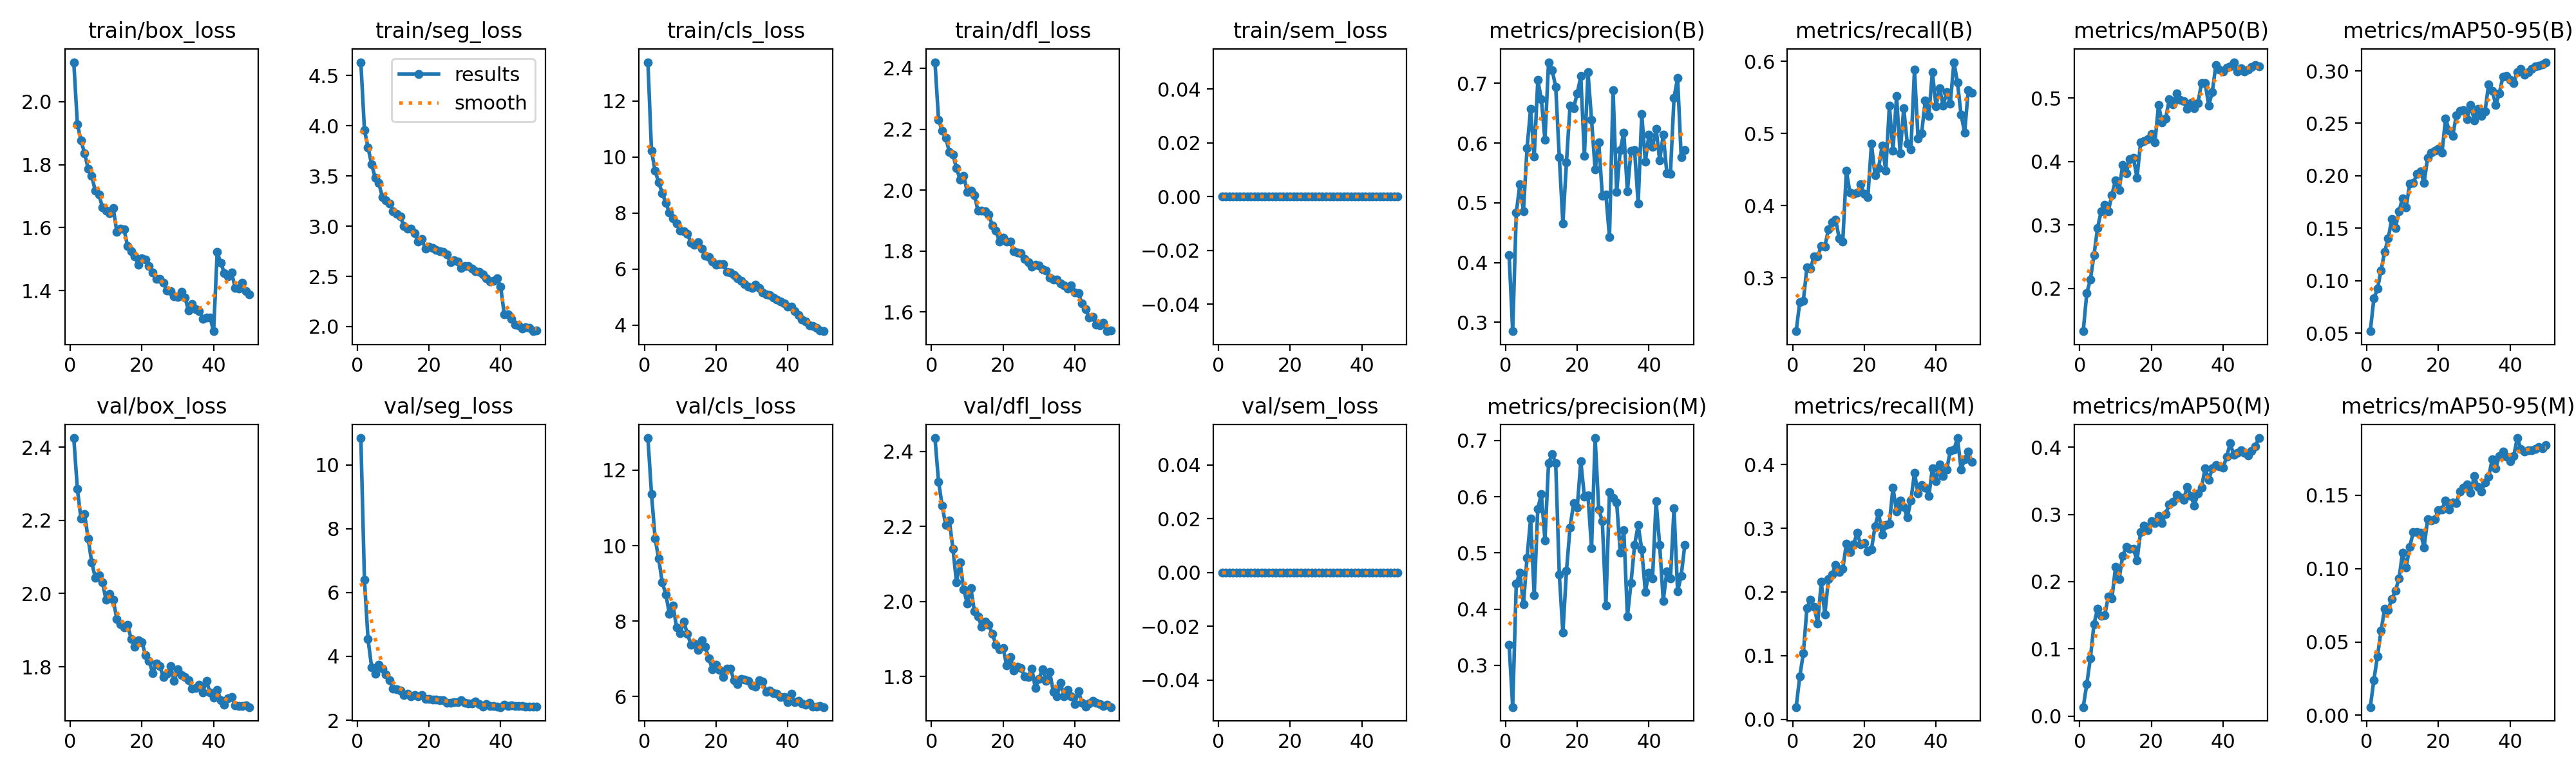

The table this chart was drawn from, first rows:
epoch, time, train/box_loss, train/seg_loss, train/cls_loss, train/dfl_loss, train/sem_loss, metrics/precision(B), metrics/recall(B), metrics/mAP50(B), metrics/mAP50-95(B), metrics/precision(M), metrics/recall(M), metrics/mAP50(M), metrics/mAP50-95(M), val/box_loss, val/seg_loss, val/cls_loss, val/dfl_loss, val/sem_loss, lr/pg0, lr/pg1, lr/pg2
1, 27.79, 2.125, 4.632, 13.38, 2.42, 0, 0.4126, 0.2259, 0.1323, 0.05183, 0.3367, 0.01918, 0.01328, 0.0056, 2.425, 10.84, 12.85, 2.436, 0, 0.00033, 0.00033, 0.06733
2, 26.84, 1.928, 3.958, 10.22, 2.231, 0, 0.2852, 0.2661, 0.1926, 0.0831, 0.2258, 0.06706, 0.04789, 0.02407, 2.286, 6.408, 11.37, 2.319, 0, 0.0006502, 0.0006502, 0.03431
3, 53.77, 1.877, 3.782, 9.515, 2.195, 0, 0.4836, 0.2682, 0.2138, 0.09222, 0.4459, 0.1039, 0.08623, 0.0402, 2.205, 4.539, 10.19, 2.256, 0, 0.0009572, 0.0009572, 0.001287
4, 82.12, 1.836, 3.617, 9.092, 2.172, 0, 0.5311, 0.3143, 0.2526, 0.1099, 0.4648, 0.1745, 0.1369, 0.0577, 2.218, 3.664, 9.656, 2.203, 0, 0.0009406, 0.0009406, 0.0009406
5, 110.2, 1.787, 3.482, 8.716, 2.126, 0, 0.4863, 0.3131, 0.2954, 0.1274, 0.4087, 0.188, 0.1599, 0.07252, 2.15, 3.448, 9.025, 2.217, 0, 0.0009208, 0.0009208, 0.0009208
6, 138.6, 1.763, 3.427, 8.356, 2.116, 0, 0.5913, 0.3297, 0.3213, 0.1404, 0.4917, 0.1771, 0.1492, 0.07188, 2.086, 3.736, 8.712, 2.141, 0, 0.000901, 0.000901, 0.000901
7, 166.4, 1.717, 3.29, 8.015, 2.072, 0, 0.6574, 0.3296, 0.3318, 0.1589, 0.5607, 0.1507, 0.1501, 0.07933, 2.043, 3.619, 8.185, 2.052, 0, 0.0008812, 0.0008812, 0.0008812
8, 194.4, 1.705, 3.254, 7.808, 2.034, 0, 0.5772, 0.3437, 0.3217, 0.1501, 0.4244, 0.2157, 0.1779, 0.08482, 2.051, 3.442, 8.416, 2.104, 0, 0.0008614, 0.0008614, 0.0008614
9, 222.9, 1.664, 3.224, 7.638, 2.047, 0, 0.7055, 0.3434, 0.3471, 0.166, 0.5789, 0.1646, 0.1748, 0.09318, 2.03, 3.257, 7.837, 2.033, 0, 0.0008416, 0.0008416, 0.0008416
10, 252.2, 1.654, 3.151, 7.362, 1.994, 0, 0.6734, 0.3673, 0.3706, 0.1787, 0.6046, 0.2205, 0.2215, 0.1108, 1.983, 2.986, 7.689, 1.995, 0, 0.0008218, 0.0008218, 0.0008218
11, 282.6, 1.646, 3.123, 7.343, 1.998, 0, 0.6054, 0.3774, 0.3548, 0.1699, 0.5226, 0.2276, 0.2034, 0.1007, 2, 2.978, 7.985, 2.036, 0, 0.000802, 0.000802, 0.000802
12, 311.5, 1.662, 3.095, 7.258, 1.983, 0, 0.7355, 0.3809, 0.3942, 0.1927, 0.6599, 0.2428, 0.2383, 0.115, 1.982, 2.922, 7.67, 1.973, 0, 0.0007822, 0.0007822, 0.0007822
13, 342.4, 1.587, 3.003, 6.941, 1.932, 0, 0.7222, 0.3547, 0.3818, 0.1934, 0.6762, 0.2314, 0.2515, 0.1248, 1.931, 2.794, 7.38, 1.961, 0, 0.0007624, 0.0007624, 0.0007624
14, 373.4, 1.597, 2.972, 6.874, 1.933, 0, 0.6943, 0.3505, 0.4037, 0.2017, 0.6595, 0.2363, 0.2487, 0.125, 1.917, 2.837, 7.406, 1.934, 0, 0.0007426, 0.0007426, 0.0007426
15, 403.3, 1.596, 2.973, 6.955, 1.93, 0, 0.5767, 0.4484, 0.4057, 0.204, 0.4619, 0.2761, 0.2485, 0.1243, 1.907, 2.757, 7.243, 1.948, 0, 0.0007228, 0.0007228, 0.0007228
16, 432.7, 1.541, 2.927, 6.731, 1.92, 0, 0.4656, 0.4179, 0.3741, 0.1933, 0.3581, 0.2626, 0.2317, 0.1145, 1.914, 2.794, 7.493, 1.939, 0, 0.000703, 0.000703, 0.000703
17, 460, 1.525, 2.848, 6.488, 1.883, 0, 0.5676, 0.4167, 0.43, 0.2172, 0.4679, 0.2745, 0.2737, 0.1336, 1.876, 2.743, 7.318, 1.913, 0, 0.0006832, 0.0006832, 0.0006832
18, 487.8, 1.509, 2.871, 6.42, 1.866, 0, 0.6627, 0.418, 0.4323, 0.2219, 0.5455, 0.2927, 0.2829, 0.1326, 1.855, 2.781, 7.011, 1.886, 0, 0.0006634, 0.0006634, 0.0006634
19, 514.9, 1.483, 2.773, 6.272, 1.831, 0, 0.6587, 0.4302, 0.4351, 0.2237, 0.5885, 0.2747, 0.2768, 0.1338, 1.873, 2.675, 6.72, 1.873, 0, 0.0006436, 0.0006436, 0.0006436
20, 542.2, 1.502, 2.797, 6.162, 1.843, 0, 0.6832, 0.4163, 0.4436, 0.226, 0.5805, 0.2766, 0.2902, 0.1397, 1.868, 2.661, 6.845, 1.876, 0, 0.0006238, 0.0006238, 0.0006238
21, 569.3, 1.498, 2.782, 6.175, 1.832, 0, 0.7119, 0.412, 0.4304, 0.2221, 0.6629, 0.264, 0.2867, 0.1403, 1.832, 2.656, 6.709, 1.83, 0, 0.000604, 0.000604, 0.000604
22, 597.4, 1.479, 2.761, 6.175, 1.831, 0, 0.5782, 0.4857, 0.4891, 0.2548, 0.6003, 0.2667, 0.2976, 0.1463, 1.817, 2.655, 6.523, 1.853, 0, 0.0005842, 0.0005842, 0.0005842
23, 624.9, 1.458, 2.748, 5.901, 1.799, 0, 0.7185, 0.4422, 0.4622, 0.2432, 0.602, 0.3036, 0.2873, 0.1401, 1.783, 2.635, 6.74, 1.816, 0, 0.0005644, 0.0005644, 0.0005644
24, 653.1, 1.438, 2.743, 5.89, 1.796, 0, 0.6389, 0.4522, 0.4679, 0.238, 0.5086, 0.3246, 0.301, 0.1451, 1.809, 2.619, 6.742, 1.826, 0, 0.0005446, 0.0005446, 0.0005446
25, 680.7, 1.438, 2.715, 5.782, 1.793, 0, 0.5555, 0.4838, 0.4981, 0.2578, 0.7044, 0.2899, 0.315, 0.1448, 1.801, 2.554, 6.428, 1.823, 0, 0.0005248, 0.0005248, 0.0005248
26, 706.6, 1.426, 2.642, 5.669, 1.774, 0, 0.6018, 0.4483, 0.4896, 0.2619, 0.5775, 0.3051, 0.3186, 0.1525, 1.772, 2.556, 6.334, 1.8, 0, 0.000505, 0.000505, 0.000505
27, 733, 1.401, 2.659, 5.585, 1.763, 0, 0.5123, 0.5388, 0.5078, 0.2624, 0.5567, 0.3077, 0.3296, 0.1551, 1.78, 2.563, 6.477, 1.8, 0, 0.0004852, 0.0004852, 0.0004852
28, 759.5, 1.399, 2.648, 5.463, 1.748, 0, 0.5134, 0.4766, 0.497, 0.2537, 0.4061, 0.3639, 0.3253, 0.1575, 1.801, 2.561, 6.459, 1.822, 0, 0.0004654, 0.0004654, 0.0004654
29, 785.1, 1.383, 2.584, 5.364, 1.754, 0, 0.4427, 0.5519, 0.495, 0.2677, 0.6078, 0.327, 0.322, 0.1516, 1.761, 2.632, 6.421, 1.769, 0, 0.0004456, 0.0004456, 0.0004456
30, 811.1, 1.38, 2.603, 5.338, 1.752, 0, 0.6885, 0.4725, 0.4834, 0.2527, 0.5983, 0.3435, 0.3411, 0.1633, 1.793, 2.557, 6.293, 1.794, 0, 0.0004258, 0.0004258, 0.0004258
31, 836.8, 1.396, 2.604, 5.442, 1.741, 0, 0.5177, 0.5349, 0.4919, 0.264, 0.5899, 0.3334, 0.3277, 0.1555, 1.777, 2.534, 6.271, 1.82, 0, 0.000406, 0.000406, 0.000406
32, 862.7, 1.378, 2.578, 5.33, 1.736, 0, 0.5883, 0.486, 0.4839, 0.2568, 0.501, 0.3174, 0.3134, 0.1526, 1.772, 2.523, 6.427, 1.789, 0, 0.0003862, 0.0003862, 0.0003862
33, 888.8, 1.337, 2.55, 5.159, 1.712, 0, 0.6179, 0.4777, 0.4924, 0.2613, 0.5411, 0.3438, 0.3312, 0.1587, 1.763, 2.577, 6.399, 1.813, 0, 0.0003664, 0.0003664, 0.0003664
34, 914.9, 1.358, 2.542, 5.098, 1.706, 0, 0.5195, 0.5888, 0.5237, 0.2872, 0.3866, 0.3873, 0.3395, 0.1626, 1.74, 2.504, 6.129, 1.76, 0, 0.0003466, 0.0003466, 0.0003466
35, 940.8, 1.341, 2.516, 5.078, 1.706, 0, 0.5874, 0.4928, 0.5239, 0.2812, 0.4466, 0.3546, 0.369, 0.1744, 1.742, 2.432, 6.157, 1.748, 0, 0.0003268, 0.0003268, 0.0003268
36, 966.9, 1.336, 2.483, 4.991, 1.693, 0, 0.5879, 0.5006, 0.4885, 0.2676, 0.5141, 0.3681, 0.3515, 0.1686, 1.75, 2.502, 6.091, 1.783, 0, 0.000307, 0.000307, 0.000307
37, 993, 1.311, 2.45, 4.918, 1.687, 0, 0.4988, 0.5458, 0.5093, 0.2788, 0.5497, 0.3636, 0.3683, 0.1768, 1.73, 2.438, 6.071, 1.748, 0, 0.0002872, 0.0002872, 0.0002872
38, 1019, 1.315, 2.454, 4.841, 1.678, 0, 0.6488, 0.5247, 0.5523, 0.2945, 0.506, 0.3505, 0.3736, 0.1799, 1.762, 2.438, 5.991, 1.765, 0, 0.0002674, 0.0002674, 0.0002674
39, 1046, 1.316, 2.478, 4.781, 1.688, 0, 0.5686, 0.5854, 0.5454, 0.2949, 0.431, 0.3946, 0.3717, 0.1765, 1.729, 2.424, 5.995, 1.748, 0, 0.0002476, 0.0002476, 0.0002476
40, 1073, 1.272, 2.395, 4.663, 1.664, 0, 0.6144, 0.5381, 0.542, 0.2914, 0.4649, 0.3743, 0.3692, 0.1731, 1.715, 2.412, 5.857, 1.727, 0, 0.0002278, 0.0002278, 0.0002278
41, 1106, 1.523, 2.122, 4.657, 1.662, 0, 0.5935, 0.5632, 0.5476, 0.2884, 0.4543, 0.4001, 0.3858, 0.1766, 1.737, 2.486, 6.079, 1.761, 0, 0.000208, 0.000208, 0.000208
42, 1131, 1.488, 2.121, 4.507, 1.627, 0, 0.624, 0.5387, 0.5498, 0.2989, 0.5926, 0.3822, 0.4059, 0.189, 1.709, 2.452, 5.851, 1.731, 0, 0.0001882, 0.0001882, 0.0001882
43, 1155, 1.456, 2.079, 4.373, 1.61, 0, 0.5714, 0.5577, 0.5566, 0.3016, 0.5138, 0.3925, 0.3883, 0.1817, 1.696, 2.463, 5.885, 1.72, 0, 0.0001684, 0.0001684, 0.0001684
44, 1179, 1.445, 2.016, 4.198, 1.581, 0, 0.6141, 0.5419, 0.5421, 0.2963, 0.415, 0.422, 0.3918, 0.1797, 1.714, 2.438, 5.816, 1.728, 0, 0.0001486, 0.0001486, 0.0001486
45, 1203, 1.458, 2.012, 4.122, 1.584, 0, 0.5499, 0.599, 0.5471, 0.299, 0.4673, 0.4234, 0.3951, 0.1808, 1.718, 2.449, 5.788, 1.735, 0, 0.0001288, 0.0001288, 0.0001288
46, 1227, 1.41, 1.979, 3.992, 1.557, 0, 0.549, 0.5708, 0.5418, 0.3019, 0.4541, 0.4418, 0.3913, 0.1805, 1.695, 2.452, 5.835, 1.73, 0, 0.000109, 0.000109, 0.000109
47, 1250, 1.407, 1.994, 3.981, 1.557, 0, 0.6759, 0.5259, 0.5446, 0.3041, 0.5798, 0.3926, 0.3874, 0.1818, 1.693, 2.421, 5.737, 1.727, 0, 8.92e-05, 8.92e-05, 8.92e-05
48, 1274, 1.426, 1.989, 3.904, 1.564, 0, 0.7092, 0.5016, 0.5495, 0.3047, 0.4314, 0.4084, 0.3943, 0.1827, 1.692, 2.419, 5.741, 1.722, 0, 6.94e-05, 6.94e-05, 6.94e-05
49, 1297, 1.398, 1.954, 3.809, 1.537, 0, 0.5766, 0.5604, 0.5518, 0.3065, 0.4592, 0.4206, 0.4016, 0.1821, 1.695, 2.418, 5.747, 1.726, 0, 4.96e-05, 4.96e-05, 4.96e-05
50, 1321, 1.389, 1.96, 3.784, 1.538, 0, 0.5887, 0.5569, 0.5501, 0.3083, 0.514, 0.404, 0.4136, 0.184, 1.69, 2.425, 5.724, 1.719, 0, 2.98e-05, 2.98e-05, 2.98e-05
